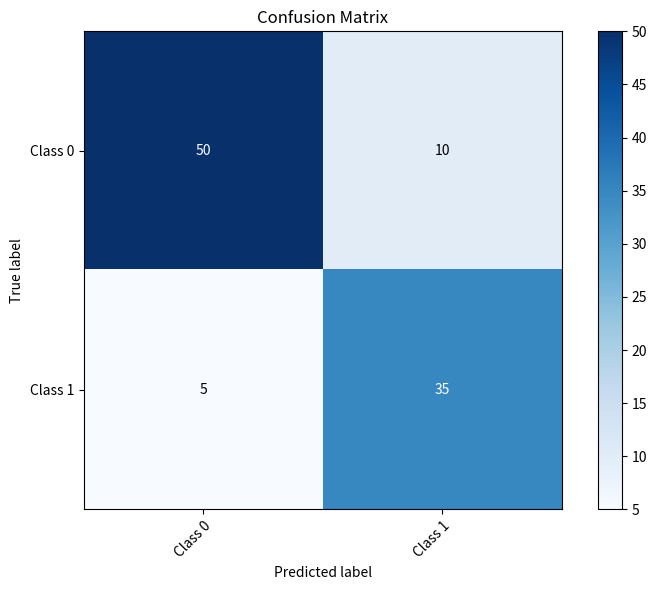
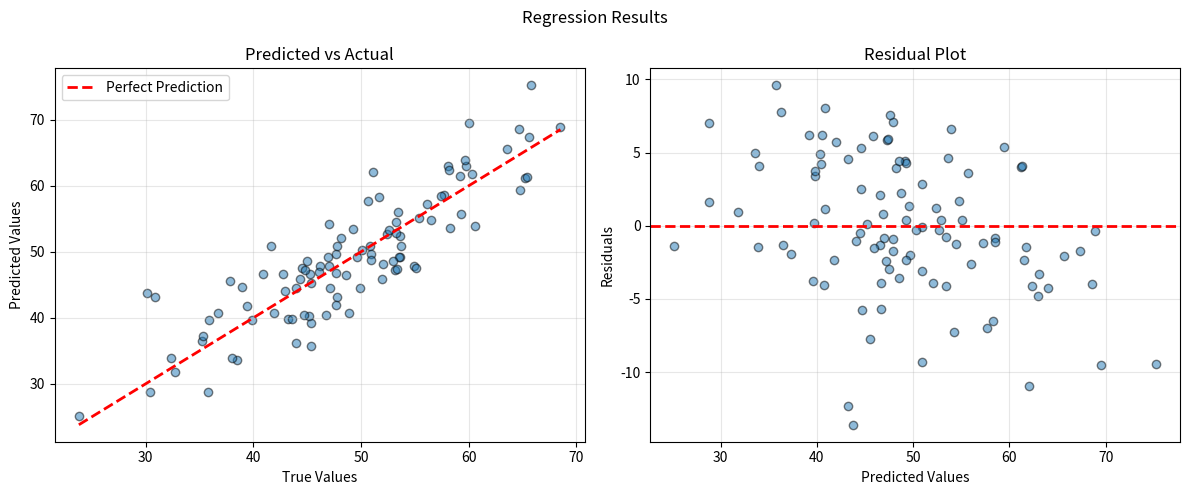
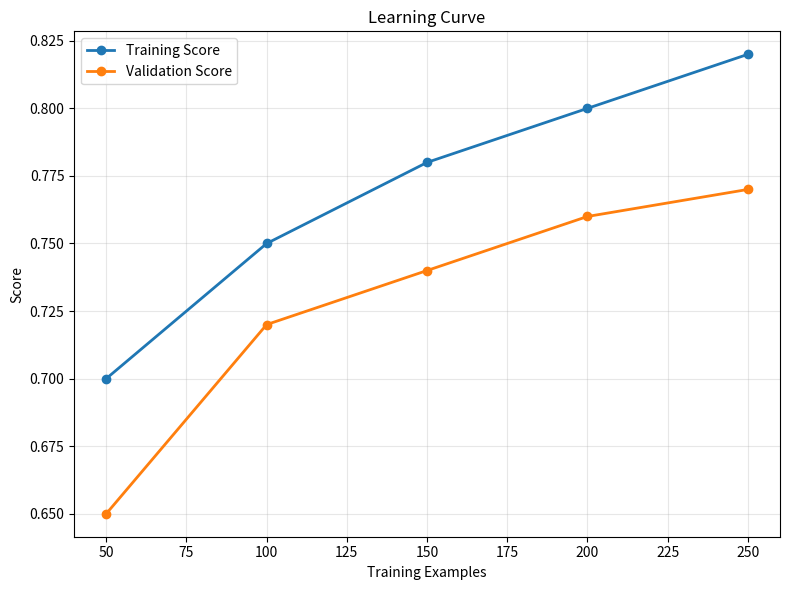
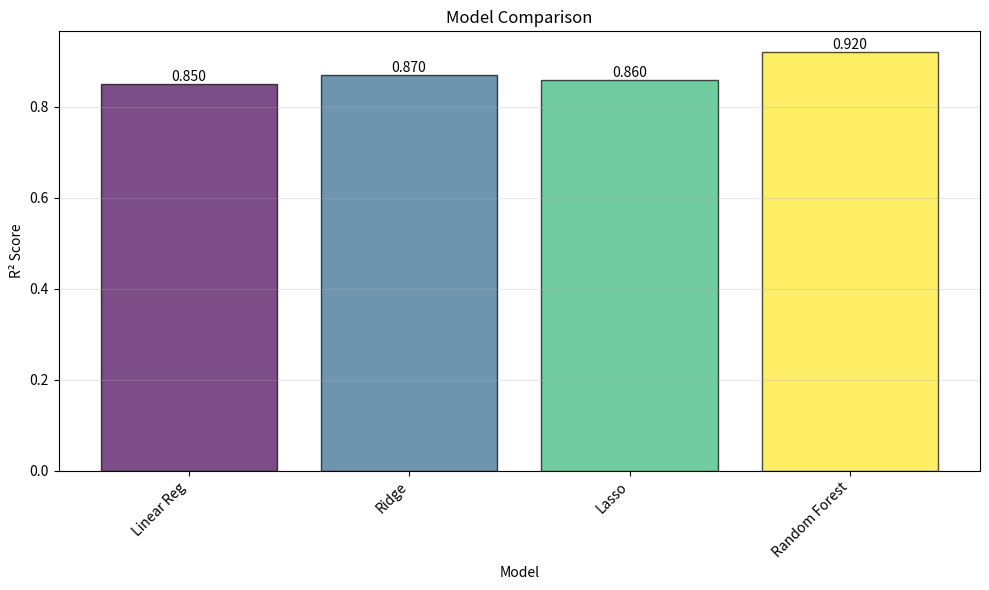

Generate these figures, in order, with matplotlib:
"""
Visualization Utilities for Machine Learning

This module provides plotting functions for visualizing ML models,
data, and results. Requires matplotlib.
"""

import numpy as np
from typing import Optional, Tuple, List

try:
    import matplotlib.pyplot as plt
    import matplotlib.patches as mpatches
    from matplotlib.colors import ListedColormap
    HAS_MATPLOTLIB = True
except ImportError:
    HAS_MATPLOTLIB = False
    print("Warning: matplotlib not available. Visualization functions will not work.")


def check_matplotlib():
    """Check if matplotlib is available."""
    if not HAS_MATPLOTLIB:
        raise ImportError("matplotlib is required for visualization functions")


# ==================== CLASSIFICATION VISUALIZATIONS ====================

def plot_decision_boundary(
    model,
    X: np.ndarray,
    y: np.ndarray,
    title: str = "Decision Boundary",
    xlabel: str = "Feature 1",
    ylabel: str = "Feature 2",
    figsize: Tuple[int, int] = (10, 6),
    resolution: int = 100,
    alpha: float = 0.4
):
    """
    Plot decision boundary for 2D classification problem.
    
    Parameters
    ----------
    model : object
        Trained classifier with predict method
    X : np.ndarray of shape (n_samples, 2)
        2D feature data
    y : np.ndarray
        True labels
    """
    check_matplotlib()
    
    X = np.array(X)
    y = np.array(y)
    
    if X.shape[1] != 2:
        raise ValueError("X must have exactly 2 features for 2D visualization")
    
    # Create mesh
    x_min, x_max = X[:, 0].min() - 1, X[:, 0].max() + 1
    y_min, y_max = X[:, 1].min() - 1, X[:, 1].max() + 1
    
    xx, yy = np.meshgrid(
        np.linspace(x_min, x_max, resolution),
        np.linspace(y_min, y_max, resolution)
    )
    
    # Predict on mesh
    Z = model.predict(np.c_[xx.ravel(), yy.ravel()])
    Z = Z.reshape(xx.shape)
    
    # Plot
    plt.figure(figsize=figsize)
    plt.contourf(xx, yy, Z, alpha=alpha, cmap=plt.cm.RdYlBu)
    
    # Plot data points
    scatter = plt.scatter(X[:, 0], X[:, 1], c=y, cmap=plt.cm.RdYlBu,
                         edgecolors='black', s=50)
    
    plt.xlabel(xlabel)
    plt.ylabel(ylabel)
    plt.title(title)
    plt.colorbar(scatter)
    plt.tight_layout()
    
    return plt.gcf()


def plot_confusion_matrix(
    cm: np.ndarray,
    class_names: Optional[List[str]] = None,
    title: str = "Confusion Matrix",
    cmap: str = "Blues",
    figsize: Tuple[int, int] = (8, 6),
    normalize: bool = False
):
    """
    Plot confusion matrix as heatmap.
    
    Parameters
    ----------
    cm : np.ndarray
        Confusion matrix
    class_names : List[str] or None
        Names of classes
    normalize : bool
        Whether to normalize values
    """
    check_matplotlib()
    
    if normalize:
        cm = cm.astype('float') / cm.sum(axis=1)[:, np.newaxis]
    
    n_classes = cm.shape[0]
    
    if class_names is None:
        class_names = [f"Class {i}" for i in range(n_classes)]
    
    fig, ax = plt.subplots(figsize=figsize)
    im = ax.imshow(cm, interpolation='nearest', cmap=cmap)
    ax.figure.colorbar(im, ax=ax)
    
    # Set ticks
    ax.set(xticks=np.arange(n_classes),
           yticks=np.arange(n_classes),
           xticklabels=class_names,
           yticklabels=class_names,
           title=title,
           ylabel='True label',
           xlabel='Predicted label')
    
    # Rotate x labels
    plt.setp(ax.get_xticklabels(), rotation=45, ha="right", rotation_mode="anchor")
    
    # Add text annotations
    fmt = '.2f' if normalize else 'd'
    thresh = cm.max() / 2.
    for i in range(n_classes):
        for j in range(n_classes):
            ax.text(j, i, format(cm[i, j], fmt),
                   ha="center", va="center",
                   color="white" if cm[i, j] > thresh else "black")
    
    plt.tight_layout()
    return fig


def plot_roc_curve(
    y_true: np.ndarray,
    y_scores: np.ndarray,
    title: str = "ROC Curve",
    figsize: Tuple[int, int] = (8, 6)
):
    """
    Plot ROC (Receiver Operating Characteristic) curve.
    
    Parameters
    ----------
    y_true : np.ndarray
        True binary labels
    y_scores : np.ndarray
        Predicted scores/probabilities
    """
    check_matplotlib()
    
    # Sort by scores
    desc_score_indices = np.argsort(y_scores)[::-1]
    y_scores = y_scores[desc_score_indices]
    y_true = y_true[desc_score_indices]
    
    # Calculate TPR and FPR
    tps = np.cumsum(y_true)
    fps = np.cumsum(1 - y_true)
    
    total_positives = tps[-1]
    total_negatives = fps[-1]
    
    tpr = tps / total_positives
    fpr = fps / total_negatives
    
    # Add (0,0) point
    tpr = np.concatenate([[0], tpr])
    fpr = np.concatenate([[0], fpr])
    
    # Calculate AUC
    auc = np.trapz(tpr, fpr)
    
    # Plot
    plt.figure(figsize=figsize)
    plt.plot(fpr, tpr, linewidth=2, label=f'ROC Curve (AUC = {auc:.3f})')
    plt.plot([0, 1], [0, 1], 'k--', linewidth=1, label='Random Classifier')
    
    plt.xlabel('False Positive Rate')
    plt.ylabel('True Positive Rate')
    plt.title(title)
    plt.legend(loc='lower right')
    plt.grid(alpha=0.3)
    plt.tight_layout()
    
    return plt.gcf()


def plot_precision_recall_curve(
    y_true: np.ndarray,
    y_scores: np.ndarray,
    title: str = "Precision-Recall Curve",
    figsize: Tuple[int, int] = (8, 6)
):
    """
    Plot Precision-Recall curve.
    """
    check_matplotlib()
    
    # Sort by scores
    desc_score_indices = np.argsort(y_scores)[::-1]
    y_scores = y_scores[desc_score_indices]
    y_true = y_true[desc_score_indices]
    
    # Calculate precision and recall
    tps = np.cumsum(y_true)
    fps = np.cumsum(1 - y_true)
    
    precision = tps / (tps + fps)
    recall = tps / tps[-1]
    
    # Plot
    plt.figure(figsize=figsize)
    plt.plot(recall, precision, linewidth=2)
    
    plt.xlabel('Recall')
    plt.ylabel('Precision')
    plt.title(title)
    plt.grid(alpha=0.3)
    plt.xlim([0, 1])
    plt.ylim([0, 1.05])
    plt.tight_layout()
    
    return plt.gcf()


# ==================== REGRESSION VISUALIZATIONS ====================

def plot_regression_results(
    y_true: np.ndarray,
    y_pred: np.ndarray,
    title: str = "Regression Results",
    figsize: Tuple[int, int] = (12, 5)
):
    """
    Plot regression predictions vs actual values.
    
    Creates two subplots:
    1. Predicted vs Actual scatter plot
    2. Residual plot
    """
    check_matplotlib()
    
    y_true = np.array(y_true)
    y_pred = np.array(y_pred)
    
    residuals = y_true - y_pred
    
    fig, axes = plt.subplots(1, 2, figsize=figsize)
    
    # Predicted vs Actual
    axes[0].scatter(y_true, y_pred, alpha=0.5, edgecolors='k')
    axes[0].plot([y_true.min(), y_true.max()], [y_true.min(), y_true.max()],
                'r--', lw=2, label='Perfect Prediction')
    axes[0].set_xlabel('True Values')
    axes[0].set_ylabel('Predicted Values')
    axes[0].set_title('Predicted vs Actual')
    axes[0].legend()
    axes[0].grid(alpha=0.3)
    
    # Residual plot
    axes[1].scatter(y_pred, residuals, alpha=0.5, edgecolors='k')
    axes[1].axhline(y=0, color='r', linestyle='--', lw=2)
    axes[1].set_xlabel('Predicted Values')
    axes[1].set_ylabel('Residuals')
    axes[1].set_title('Residual Plot')
    axes[1].grid(alpha=0.3)
    
    plt.suptitle(title)
    plt.tight_layout()
    
    return fig


def plot_learning_curve(
    train_sizes: np.ndarray,
    train_scores: np.ndarray,
    val_scores: np.ndarray,
    title: str = "Learning Curve",
    xlabel: str = "Training Examples",
    ylabel: str = "Score",
    figsize: Tuple[int, int] = (8, 6)
):
    """
    Plot learning curve showing training and validation scores.
    """
    check_matplotlib()
    
    plt.figure(figsize=figsize)
    
    plt.plot(train_sizes, train_scores, 'o-', label='Training Score', linewidth=2)
    plt.plot(train_sizes, val_scores, 'o-', label='Validation Score', linewidth=2)
    
    plt.xlabel(xlabel)
    plt.ylabel(ylabel)
    plt.title(title)
    plt.legend(loc='best')
    plt.grid(alpha=0.3)
    plt.tight_layout()
    
    return plt.gcf()


# ==================== CLUSTERING VISUALIZATIONS ====================

def plot_clusters(
    X: np.ndarray,
    labels: np.ndarray,
    centers: Optional[np.ndarray] = None,
    title: str = "Cluster Visualization",
    figsize: Tuple[int, int] = (10, 6)
):
    """
    Plot 2D clustering results.
    
    Parameters
    ----------
    X : np.ndarray of shape (n_samples, 2)
        2D feature data
    labels : np.ndarray
        Cluster labels
    centers : np.ndarray or None
        Cluster centers to plot
    """
    check_matplotlib()
    
    X = np.array(X)
    labels = np.array(labels)
    
    if X.shape[1] != 2:
        raise ValueError("X must have exactly 2 features for 2D visualization")
    
    plt.figure(figsize=figsize)
    
    # Plot points
    scatter = plt.scatter(X[:, 0], X[:, 1], c=labels, cmap='viridis',
                         alpha=0.6, edgecolors='k', s=50)
    
    # Plot centers if provided
    if centers is not None:
        plt.scatter(centers[:, 0], centers[:, 1], c='red', marker='X',
                   s=200, edgecolors='black', linewidths=2, label='Centers')
        plt.legend()
    
    plt.xlabel('Feature 1')
    plt.ylabel('Feature 2')
    plt.title(title)
    plt.colorbar(scatter, label='Cluster')
    plt.tight_layout()
    
    return plt.gcf()


def plot_dendrogram(
    linkage_matrix: list,
    title: str = "Hierarchical Clustering Dendrogram",
    figsize: Tuple[int, int] = (10, 6)
):
    """
    Plot dendrogram for hierarchical clustering.
    
    Note: This is a simplified version. For full dendrograms,
    use scipy.cluster.hierarchy.dendrogram
    """
    check_matplotlib()
    
    plt.figure(figsize=figsize)
    
    # Simple bar plot showing merge history
    n_merges = len(linkage_matrix)
    iterations = list(range(1, n_merges + 1))
    distances = [merge['distance'] for merge in linkage_matrix]
    
    plt.bar(iterations, distances, alpha=0.7)
    plt.xlabel('Merge Step')
    plt.ylabel('Distance')
    plt.title(title)
    plt.grid(alpha=0.3)
    plt.tight_layout()
    
    return plt.gcf()


# ==================== DIMENSIONALITY REDUCTION VISUALIZATIONS ====================

def plot_pca_variance(
    explained_variance_ratio: np.ndarray,
    title: str = "PCA Explained Variance",
    figsize: Tuple[int, int] = (10, 6)
):
    """
    Plot explained variance ratio for PCA components.
    """
    check_matplotlib()
    
    n_components = len(explained_variance_ratio)
    cumulative_variance = np.cumsum(explained_variance_ratio)
    
    fig, axes = plt.subplots(1, 2, figsize=figsize)
    
    # Individual variance
    axes[0].bar(range(1, n_components + 1), explained_variance_ratio, alpha=0.7)
    axes[0].set_xlabel('Principal Component')
    axes[0].set_ylabel('Explained Variance Ratio')
    axes[0].set_title('Variance per Component')
    axes[0].grid(alpha=0.3)
    
    # Cumulative variance
    axes[1].plot(range(1, n_components + 1), cumulative_variance, 'bo-', linewidth=2)
    axes[1].axhline(y=0.95, color='r', linestyle='--', label='95% Variance')
    axes[1].set_xlabel('Number of Components')
    axes[1].set_ylabel('Cumulative Explained Variance')
    axes[1].set_title('Cumulative Variance')
    axes[1].legend()
    axes[1].grid(alpha=0.3)
    
    plt.suptitle(title)
    plt.tight_layout()
    
    return fig


def plot_2d_embedding(
    X_embedded: np.ndarray,
    y: Optional[np.ndarray] = None,
    title: str = "2D Embedding",
    xlabel: str = "Dimension 1",
    ylabel: str = "Dimension 2",
    figsize: Tuple[int, int] = (10, 8)
):
    """
    Plot 2D embedding (e.g., from PCA, t-SNE, LDA).
    
    Parameters
    ----------
    X_embedded : np.ndarray of shape (n_samples, 2)
        2D embedded data
    y : np.ndarray or None
        Labels for coloring points
    """
    check_matplotlib()
    
    plt.figure(figsize=figsize)
    
    if y is not None:
        scatter = plt.scatter(X_embedded[:, 0], X_embedded[:, 1], c=y,
                            cmap='viridis', alpha=0.6, edgecolors='k', s=50)
        plt.colorbar(scatter, label='Class')
    else:
        plt.scatter(X_embedded[:, 0], X_embedded[:, 1],
                   alpha=0.6, edgecolors='k', s=50)
    
    plt.xlabel(xlabel)
    plt.ylabel(ylabel)
    plt.title(title)
    plt.grid(alpha=0.3)
    plt.tight_layout()
    
    return plt.gcf()


# ==================== FEATURE IMPORTANCE ====================

def plot_feature_importance(
    feature_names: List[str],
    importances: np.ndarray,
    title: str = "Feature Importance",
    figsize: Tuple[int, int] = (10, 6),
    top_n: Optional[int] = None
):
    """
    Plot feature importance as horizontal bar chart.
    
    Parameters
    ----------
    feature_names : List[str]
        Names of features
    importances : np.ndarray
        Importance scores
    top_n : int or None
        Show only top N features
    """
    check_matplotlib()
    
    # Sort by importance
    indices = np.argsort(importances)[::-1]
    
    if top_n is not None:
        indices = indices[:top_n]
    
    sorted_importances = importances[indices]
    sorted_names = [feature_names[i] for i in indices]
    
    plt.figure(figsize=figsize)
    plt.barh(range(len(sorted_names)), sorted_importances, alpha=0.7)
    plt.yticks(range(len(sorted_names)), sorted_names)
    plt.xlabel('Importance')
    plt.title(title)
    plt.gca().invert_yaxis()
    plt.grid(alpha=0.3, axis='x')
    plt.tight_layout()
    
    return plt.gcf()


# ==================== TRAINING HISTORY ====================

def plot_training_history(
    history: dict,
    title: str = "Training History",
    figsize: Tuple[int, int] = (12, 5)
):
    """
    Plot training history (loss and metrics over epochs).
    
    Parameters
    ----------
    history : dict
        Dictionary with keys like 'loss', 'accuracy', 'val_loss', 'val_accuracy'
    """
    check_matplotlib()
    
    metrics = [key for key in history.keys() if not key.startswith('val_')]
    n_metrics = len(metrics)
    
    if n_metrics == 0:
        raise ValueError("No metrics found in history")
    
    fig, axes = plt.subplots(1, n_metrics, figsize=figsize)
    
    if n_metrics == 1:
        axes = [axes]
    
    for idx, metric in enumerate(metrics):
        ax = axes[idx]
        
        # Plot training metric
        ax.plot(history[metric], label=f'Training {metric}', linewidth=2)
        
        # Plot validation metric if available
        val_metric = f'val_{metric}'
        if val_metric in history:
            ax.plot(history[val_metric], label=f'Validation {metric}', linewidth=2)
        
        ax.set_xlabel('Epoch')
        ax.set_ylabel(metric.capitalize())
        ax.set_title(f'{metric.capitalize()} over Epochs')
        ax.legend()
        ax.grid(alpha=0.3)
    
    plt.suptitle(title)
    plt.tight_layout()
    
    return fig


# ==================== DATA DISTRIBUTION ====================

def plot_data_distribution(
    X: np.ndarray,
    feature_names: Optional[List[str]] = None,
    figsize: Tuple[int, int] = (12, 8)
):
    """
    Plot distribution of features using histograms.
    
    Parameters
    ----------
    X : np.ndarray of shape (n_samples, n_features)
        Feature data
    feature_names : List[str] or None
        Names of features
    """
    check_matplotlib()
    
    X = np.array(X)
    n_features = X.shape[1]
    
    if feature_names is None:
        feature_names = [f'Feature {i+1}' for i in range(n_features)]
    
    # Calculate grid size
    n_cols = min(4, n_features)
    n_rows = (n_features + n_cols - 1) // n_cols
    
    fig, axes = plt.subplots(n_rows, n_cols, figsize=figsize)
    axes = axes.flatten() if n_features > 1 else [axes]
    
    for i in range(n_features):
        axes[i].hist(X[:, i], bins=30, alpha=0.7, edgecolor='black')
        axes[i].set_xlabel(feature_names[i])
        axes[i].set_ylabel('Frequency')
        axes[i].set_title(f'Distribution: {feature_names[i]}')
        axes[i].grid(alpha=0.3)
    
    # Hide extra subplots
    for i in range(n_features, len(axes)):
        axes[i].axis('off')
    
    plt.tight_layout()
    
    return fig


def plot_correlation_matrix(
    X: np.ndarray,
    feature_names: Optional[List[str]] = None,
    title: str = "Correlation Matrix",
    figsize: Tuple[int, int] = (10, 8),
    cmap: str = "coolwarm"
):
    """
    Plot correlation matrix heatmap.
    
    Parameters
    ----------
    X : np.ndarray of shape (n_samples, n_features)
        Feature data
    feature_names : List[str] or None
        Names of features
    """
    check_matplotlib()
    
    X = np.array(X)
    n_features = X.shape[1]
    
    if feature_names is None:
        feature_names = [f'F{i+1}' for i in range(n_features)]
    
    # Calculate correlation matrix
    corr_matrix = np.corrcoef(X.T)
    
    fig, ax = plt.subplots(figsize=figsize)
    im = ax.imshow(corr_matrix, cmap=cmap, vmin=-1, vmax=1, aspect='auto')
    
    # Set ticks
    ax.set_xticks(np.arange(n_features))
    ax.set_yticks(np.arange(n_features))
    ax.set_xticklabels(feature_names)
    ax.set_yticklabels(feature_names)
    
    # Rotate x labels
    plt.setp(ax.get_xticklabels(), rotation=45, ha="right", rotation_mode="anchor")
    
    # Add colorbar
    cbar = ax.figure.colorbar(im, ax=ax)
    cbar.ax.set_ylabel("Correlation", rotation=-90, va="bottom")
    
    # Add text annotations
    for i in range(n_features):
        for j in range(n_features):
            text = ax.text(j, i, f'{corr_matrix[i, j]:.2f}',
                          ha="center", va="center", color="black", fontsize=8)
    
    ax.set_title(title)
    plt.tight_layout()
    
    return fig


# ==================== MODEL COMPARISON ====================

def plot_model_comparison(
    model_names: List[str],
    scores: List[float],
    metric_name: str = "Accuracy",
    title: str = "Model Comparison",
    figsize: Tuple[int, int] = (10, 6)
):
    """
    Plot bar chart comparing different models.
    
    Parameters
    ----------
    model_names : List[str]
        Names of models
    scores : List[float]
        Performance scores
    metric_name : str
        Name of the metric
    """
    check_matplotlib()
    
    plt.figure(figsize=figsize)
    
    colors = plt.cm.viridis(np.linspace(0, 1, len(model_names)))
    bars = plt.bar(model_names, scores, alpha=0.7, color=colors, edgecolor='black')
    
    # Add value labels on bars
    for bar in bars:
        height = bar.get_height()
        plt.text(bar.get_x() + bar.get_width()/2., height,
                f'{height:.3f}',
                ha='center', va='bottom')
    
    plt.xlabel('Model')
    plt.ylabel(metric_name)
    plt.title(title)
    plt.xticks(rotation=45, ha='right')
    plt.grid(alpha=0.3, axis='y')
    plt.tight_layout()
    
    return plt.gcf()


if __name__ == "__main__":
    if not HAS_MATPLOTLIB:
        print("Matplotlib not available. Install it to use visualization functions.")
        print("pip install matplotlib")
    else:
        print("=== Visualization Module Examples ===\n")
        
        # Generate sample data
        np.random.seed(42)
        
        print("1. Confusion Matrix")
        cm = np.array([[50, 10], [5, 35]])
        fig = plot_confusion_matrix(cm, class_names=['Class 0', 'Class 1'])
        plt.savefig('confusion_matrix_example.png', dpi=100, bbox_inches='tight')
        plt.close()
        print("   Saved: confusion_matrix_example.png")
        
        print("\n2. Regression Results")
        y_true = np.random.randn(100) * 10 + 50
        y_pred = y_true + np.random.randn(100) * 5
        fig = plot_regression_results(y_true, y_pred)
        plt.savefig('regression_results_example.png', dpi=100, bbox_inches='tight')
        plt.close()
        print("   Saved: regression_results_example.png")
        
        print("\n3. Learning Curve")
        train_sizes = np.array([50, 100, 150, 200, 250])
        train_scores = np.array([0.7, 0.75, 0.78, 0.8, 0.82])
        val_scores = np.array([0.65, 0.72, 0.74, 0.76, 0.77])
        fig = plot_learning_curve(train_sizes, train_scores, val_scores)
        plt.savefig('learning_curve_example.png', dpi=100, bbox_inches='tight')
        plt.close()
        print("   Saved: learning_curve_example.png")
        
        print("\n4. Model Comparison")
        model_names = ['Linear Reg', 'Ridge', 'Lasso', 'Random Forest']
        scores = [0.85, 0.87, 0.86, 0.92]
        fig = plot_model_comparison(model_names, scores, metric_name='R² Score')
        plt.savefig('model_comparison_example.png', dpi=100, bbox_inches='tight')
        plt.close()
        print("   Saved: model_comparison_example.png")
        
        print("\nAll example plots saved successfully!")
